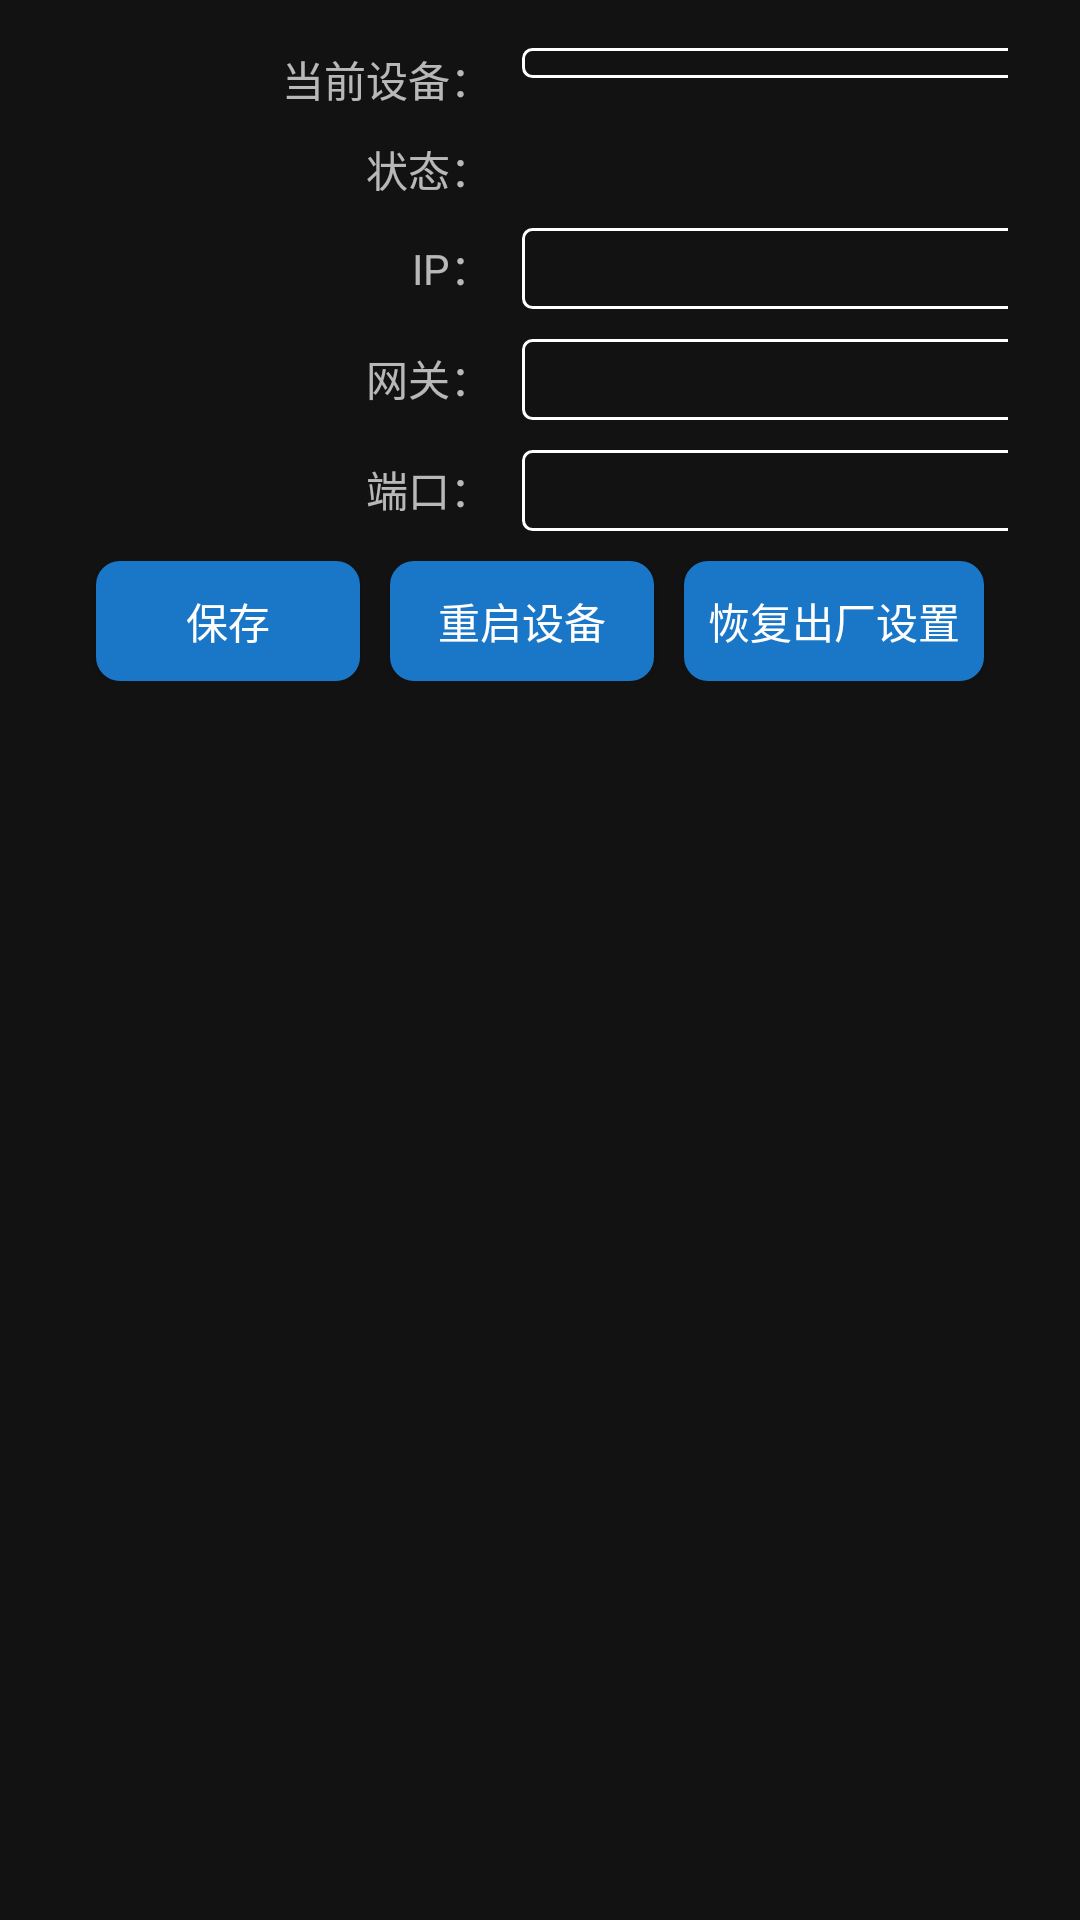

Produce the Android XML layout that renders to this screen, including the resource entries it uses.
<!-- AndroidManifest.xml: application theme Theme.YikuShoutApp -->
<!-- res/layout/device_ip_modify.xml -->
<?xml version="1.0" encoding="utf-8"?>
<LinearLayout xmlns:android="http://schemas.android.com/apk/res/android"
    xmlns:tools="http://schemas.android.com/tools"
    android:id="@+id/setView"
    android:layout_width="match_parent"
    android:layout_height="match_parent"
    android:orientation="vertical"
    tools:context=".MainActivity">

    <ScrollView
        android:layout_width="match_parent"
        android:layout_height="wrap_content"
        android:fillViewport="true">
        <LinearLayout
            android:layout_width="match_parent"
            android:layout_height="wrap_content"
            android:orientation="vertical"
            android:padding="16dp">

            
            <LinearLayout
                android:layout_width="match_parent"
                android:layout_height="wrap_content"
                android:layout_marginBottom="10dp"
                android:orientation="horizontal"
                android:paddingLeft="8dp"
                android:paddingRight="8dp">

                <TextView
                    android:layout_width="140dp"
                    android:layout_height="20dp"
                    android:layout_marginEnd="10dp"
                    android:text="@string/current_device"
                    android:textAlignment="textEnd"
                    android:textColor="@color/white_600" />

                <Spinner
                    android:id="@+id/device_spinner"
                    android:layout_width="200dp"
                    android:layout_height="wrap_content"
                    android:spinnerMode="dropdown"
                    android:background="@drawable/edittext_border" />
            </LinearLayout>

            
            <LinearLayout
                android:layout_width="match_parent"
                android:layout_height="wrap_content"
                android:layout_marginBottom="10dp"
                android:orientation="horizontal"
                android:paddingLeft="8dp"
                android:paddingRight="8dp">

                <TextView
                    android:layout_width="140dp"
                    android:layout_height="20dp"
                    android:layout_marginEnd="10dp"
                    android:text="@string/state"
                    android:textAlignment="textEnd"
                    android:textColor="@color/white_600" />

                <TextView
                    android:id="@+id/stateText"
                    android:layout_width="0dp"
                    android:layout_height="20dp"
                    android:layout_weight="1"
                    android:text="" />
            </LinearLayout>

            
            <LinearLayout
                android:layout_width="match_parent"
                android:layout_height="wrap_content"
                android:layout_marginBottom="10dp"
                android:orientation="horizontal"
                android:paddingLeft="8dp"
                android:paddingRight="8dp">

                <TextView
                    android:layout_width="140dp"
                    android:layout_height="20dp"
                    android:layout_marginEnd="10dp"
                    android:text="IP："
                    android:textAlignment="textEnd"
                    android:textColor="@color/white_600" />

                <EditText
                    android:id="@+id/ipEditText"
                    android:layout_width="200dp"
                    android:layout_height="wrap_content"
                    android:background="@drawable/edittext_border"
                    android:paddingTop="4dp"
                    android:paddingBottom="4dp"
                    android:text=""
                    android:textColor="@color/white"
                    android:textSize="14sp" />
            </LinearLayout>

            
            <LinearLayout
                android:layout_width="match_parent"
                android:layout_height="wrap_content"
                android:layout_marginBottom="10dp"
                android:orientation="horizontal"
                android:paddingLeft="8dp"
                android:paddingRight="8dp">

                <TextView
                    android:layout_width="140dp"
                    android:layout_height="20dp"
                    android:layout_marginEnd="10dp"
                    android:text="@string/gateway"
                    android:textAlignment="textEnd"
                    android:textColor="@color/white_600" />

                <EditText
                    android:id="@+id/gatewayEditText"
                    android:layout_width="200dp"
                    android:layout_height="wrap_content"
                    android:background="@drawable/edittext_border"
                    android:paddingTop="4dp"
                    android:paddingBottom="4dp"
                    android:text=""
                    android:textColor="@color/white"
                    android:textSize="14sp" />
            </LinearLayout>

            
            <LinearLayout
                android:layout_width="match_parent"
                android:layout_height="wrap_content"
                android:layout_marginBottom="10dp"
                android:orientation="horizontal"
                android:paddingLeft="8dp"
                android:paddingRight="8dp">

                <TextView
                    android:layout_width="140dp"
                    android:layout_height="20dp"
                    android:layout_marginEnd="10dp"
                    android:text="@string/port"
                    android:textAlignment="textEnd"
                    android:textColor="@color/white_600" />

                <EditText
                    android:id="@+id/portEditText"
                    android:layout_width="200dp"
                    android:layout_height="wrap_content"
                    android:background="@drawable/edittext_border"
                    android:paddingTop="4dp"
                    android:paddingBottom="4dp"
                    android:text=""
                    android:textColor="@color/white"
                    android:textSize="14sp" />
            </LinearLayout>

            
            <LinearLayout
                android:layout_width="match_parent"
                android:layout_height="wrap_content"
                android:layout_marginBottom="10dp"
                android:gravity="center"
                android:orientation="horizontal"
                android:paddingLeft="8dp"
                android:paddingRight="8dp">

                <Button
                    android:id="@+id/saveBtn"
                    android:layout_width="wrap_content"
                    android:layout_height="40dp"
                    android:background="@drawable/play_btn"
                    android:text="@string/save_name" />

                <Button
                    android:id="@+id/restartBtn"
                    android:layout_width="wrap_content"
                    android:layout_height="40dp"
                    android:layout_marginStart="10dp"
                    android:background="@drawable/play_btn"
                    android:text="@string/reboot_device" />

                <Button
                    android:id="@+id/resetBtn"
                    android:layout_width="wrap_content"
                    android:layout_height="40dp"
                    android:layout_marginStart="10dp"
                    android:background="@drawable/play_btn"
                    android:text="@string/factory_reset" />
            </LinearLayout>
        </LinearLayout>
    </ScrollView>
</LinearLayout>
<!-- resources referenced by this layout -->
<resources>
  <color name="white">#FFFFFFFF</color>
  <!-- drawable edittext_border (drawable) -->
  <?xml version="1.0" encoding="utf-8"?>
  <shape xmlns:android="http://schemas.android.com/apk/res/android"
      android:shape="rectangle">
      
  
      
      <stroke
          android:width="1dip"
          android:color="#ffffff" />
      
  
      
      <padding
          android:bottom="5dp"
          android:left="5dp"
          android:right="5dp"
          android:top="5dp" />
  
      
  
  
  
  
      
      <corners
          android:bottomLeftRadius="3dp"
          android:bottomRightRadius="3dp"
          android:topLeftRadius="3dp"
          android:topRightRadius="3dp" />
  </shape>
  <!-- drawable play_btn (drawable) -->
  <?xml version="1.0" encoding="UTF-8"?>
  <shape xmlns:android="http://schemas.android.com/apk/res/android"
      android:shape="rectangle">
      
      <solid android:color="#1A76C7" />
      
      <corners android:radius="8dp" />
      <padding
          android:bottom="8dp"
          android:left="8dp"
          android:right="8dp"
          android:top="8dp" />
  </shape>
  <string name="current_device">当前设备：</string>
  <string name="factory_reset">恢复出厂设置</string>
  <string name="gateway">网关：</string>
  <string name="port">端口：</string>
  <string name="reboot_device">重启设备</string>
  <string name="save_name">保存</string>
  <string name="state">状态：</string>
  <style name="Theme.YikuShoutApp" parent="Theme.MaterialComponents.NoActionBar">
          
          <item name="colorPrimary">@color/purple_500</item>
          <item name="colorPrimaryVariant">@color/purple_700</item>
          <item name="colorOnPrimary">@color/white</item>
          
          <item name="colorSecondary">@color/teal_200</item>
          <item name="colorSecondaryVariant">@color/teal_700</item>
          <item name="colorOnSecondary">@color/black</item>
          
          
          
      </style>
  <color name="purple_500">#FF6200EE</color>
  <color name="purple_700">#FF3700B3</color>
  <color name="teal_200">#FF03DAC5</color>
  <color name="teal_700">#FF018786</color>
  <color name="black">#FF000000</color>
</resources>
